Run: headless pygame with SDL's dummy video driver; simulated clock (each Clock.tick advances the game by its frame time, no real sleeping); random seed 0; keys injected as events and as key.get_pressed() state; mouse plan: one left click at the window centre at the start of phase 2, then a move to the lower-right quarter at the start of phase 3.
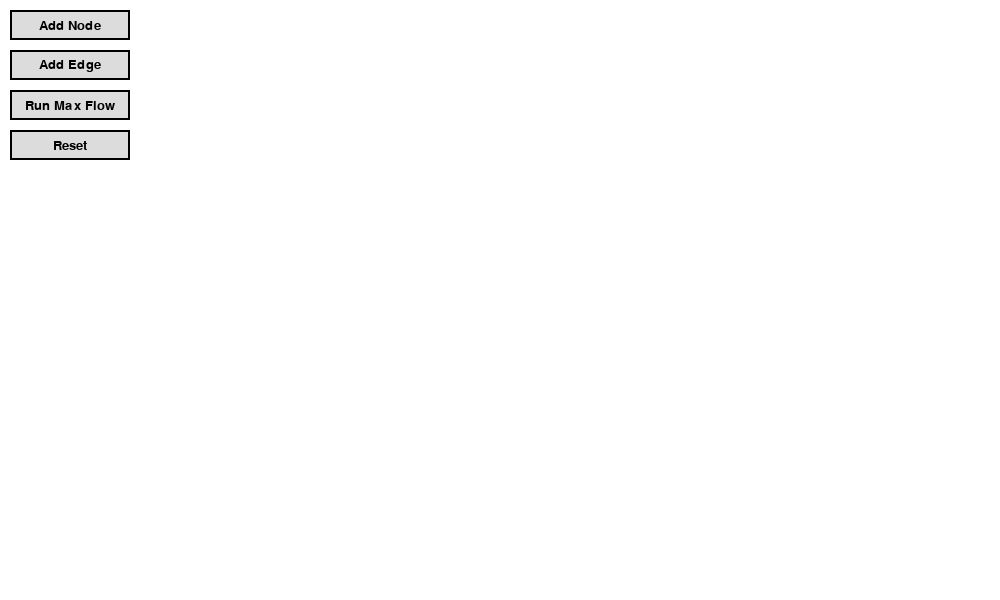
Frame 1 of 4 · flips 1–60 · no input
Frame 2 of 4 · flips 61–180 · clicked the window centre · tapped SPACE, RETURN · held RIGHT (→), D · screen unchanged from frame 1, image omitted
Frame 3 of 4 · flips 181–300 · moved the mouse to the lower-right quarter · held DOWN (↓), S · screen unchanged from frame 2, image omitted
Frame 4 of 4 · flips 301–420 · held LEFT (←), A, UP (↑), W · screen unchanged from frame 3, image omitted

The pygame program that drew these frames:

import pygame
from collections import deque

pygame.init()
WIDTH, HEIGHT = 1000, 600
screen = pygame.display.set_mode((WIDTH, HEIGHT))
pygame.display.set_caption("Flow Graph Editor")
clock = pygame.time.Clock()

FONT = pygame.font.SysFont(None, 20)
BIGFONT = pygame.font.SysFont(None, 26)

WHITE = (255, 255, 255)
BLACK = (0, 0, 0)
GRAY = (220, 220, 220)
BLUE = (70, 130, 180)
GREEN = (0, 160, 0)
RED = (200, 50, 50)

# ---------- UI ----------
class Button:
    def __init__(self, x, y, w, h, text):
        self.rect = pygame.Rect(x, y, w, h)
        self.text = text

    def draw(self):
        pygame.draw.rect(screen, GRAY, self.rect)
        pygame.draw.rect(screen, BLACK, self.rect, 2)
        t = FONT.render(self.text, True, BLACK)
        screen.blit(t, t.get_rect(center=self.rect.center))

    def clicked(self, pos):
        return self.rect.collidepoint(pos)

class Popup:
    def __init__(self, prompt):
        self.prompt = prompt
        self.text = ""
        self.box = pygame.Rect(350, 200, 300, 160)
        self.input = pygame.Rect(370, 260, 260, 30)
        self.ok = pygame.Rect(380, 310, 100, 30)
        self.cancel = pygame.Rect(520, 310, 100, 30)

    def draw(self):
        pygame.draw.rect(screen, WHITE, self.box)
        pygame.draw.rect(screen, BLACK, self.box, 2)
        screen.blit(BIGFONT.render(self.prompt, True, BLACK), (370, 220))

        pygame.draw.rect(screen, WHITE, self.input)
        pygame.draw.rect(screen, BLACK, self.input, 2)
        screen.blit(FONT.render(self.text, True, BLACK), (375, 265))

        pygame.draw.rect(screen, GRAY, self.ok)
        pygame.draw.rect(screen, BLACK, self.ok, 2)
        screen.blit(FONT.render("OK", True, BLACK), self.ok.move(35, 6))

        pygame.draw.rect(screen, GRAY, self.cancel)
        pygame.draw.rect(screen, BLACK, self.cancel, 2)
        screen.blit(FONT.render("Cancel", True, BLACK), self.cancel.move(15, 6))

    def handle(self, event):
        if event.type == pygame.KEYDOWN:
            if event.key == pygame.K_BACKSPACE:
                self.text = self.text[:-1]
            elif event.unicode.isdigit():
                self.text += event.unicode

        if event.type == pygame.MOUSEBUTTONDOWN:
            if self.ok.collidepoint(event.pos):
                return "ok"
            if self.cancel.collidepoint(event.pos):
                return "cancel"
        return None

# ---------- GRAPH ----------
class Node:
    R = 20
    def __init__(self, i, x, y):
        self.id = i
        self.pos = pygame.Vector2(x, y)

    def draw(self):
        pygame.draw.circle(screen, BLUE, self.pos, self.R)
        pygame.draw.circle(screen, BLACK, self.pos, self.R, 2)
        txt = FONT.render(str(self.id), True, WHITE)
        screen.blit(txt, txt.get_rect(center=self.pos))

    def hit(self, pos):
        return self.pos.distance_to(pos) <= self.R

class Edge:
    def __init__(self, u, v, cap):
        self.u, self.v = u, v
        self.cap = cap
        self.flow = 0

    def draw(self, nodes):
        a = nodes[self.u].pos
        b = nodes[self.v].pos
        pygame.draw.line(screen, BLACK, a, b, 2)

        mid = (a + b) / 2
        label = FONT.render(f"{self.flow}/{self.cap}", True, RED)
        screen.blit(label, label.get_rect(center=mid))

# ---------- MAX FLOW ----------
def edmonds_karp(n, edges, s, t):
    cap = [[0]*n for _ in range(n)]
    for e in edges:
        cap[e.u][e.v] += e.cap

    flow = 0
    while True:
        parent = [-1]*n
        parent[s] = s
        q = deque([s])

        while q and parent[t] == -1:
            u = q.popleft()
            for v in range(n):
                if parent[v] == -1 and cap[u][v] > 0:
                    parent[v] = u
                    q.append(v)

        if parent[t] == -1:
            break

        inc = float("inf")
        v = t
        while v != s:
            u = parent[v]
            inc = min(inc, cap[u][v])
            v = u

        v = t
        while v != s:
            u = parent[v]
            cap[u][v] -= inc
            cap[v][u] += inc
            v = u

        flow += inc

    return flow

# ---------- SETUP ----------
buttons = [
    Button(10, 10, 120, 30, "Add Node"),
    Button(10, 50, 120, 30, "Add Edge"),
    Button(10, 90, 120, 30, "Run Max Flow"),
    Button(10, 130, 120, 30, "Reset"),
]

nodes = []
edges = []
mode = None
drag = None
edge_start = None
popup = None
pending_edge = None

# ---------- LOOP ----------
running = True
while running:
    screen.fill(WHITE)

    for event in pygame.event.get():
        if event.type == pygame.QUIT:
            running = False

        if popup:
            r = popup.handle(event)
            if r == "ok" and popup.text:
                u, v = pending_edge
                edges.append(Edge(u, v, int(popup.text)))
                popup = None
            elif r == "cancel":
                popup = None
            continue

        if event.type == pygame.MOUSEBUTTONDOWN:
            pos = pygame.Vector2(event.pos)

            for b in buttons:
                if b.clicked(event.pos):
                    mode = b.text
                    if mode == "Reset":
                        nodes.clear()
                        edges.clear()
                        mode = None
                    if mode == "Run Max Flow" and len(nodes) >= 2:
                        maxf = edmonds_karp(len(nodes), edges, 0, len(nodes)-1)
                        print("Max flow:", maxf)
                        mode = None

            for n in nodes:
                if n.hit(pos):
                    if mode == "Add Edge":
                        if edge_start is None:
                            edge_start = n.id
                        else:
                            pending_edge = (edge_start, n.id)
                            popup = Popup("Capacity:")
                            edge_start = None
                    else:
                        drag = n

            if mode == "Add Node" and pos.x > 150:
                nodes.append(Node(len(nodes), pos.x, pos.y))

        if event.type == pygame.MOUSEBUTTONUP:
            drag = None

        if event.type == pygame.MOUSEMOTION and drag:
            drag.pos = pygame.Vector2(event.pos)

    for e in edges:
        e.draw(nodes)
    for n in nodes:
        n.draw()
    for b in buttons:
        b.draw()

    if popup:
        popup.draw()

    pygame.display.flip()
    clock.tick(60)

pygame.quit()
